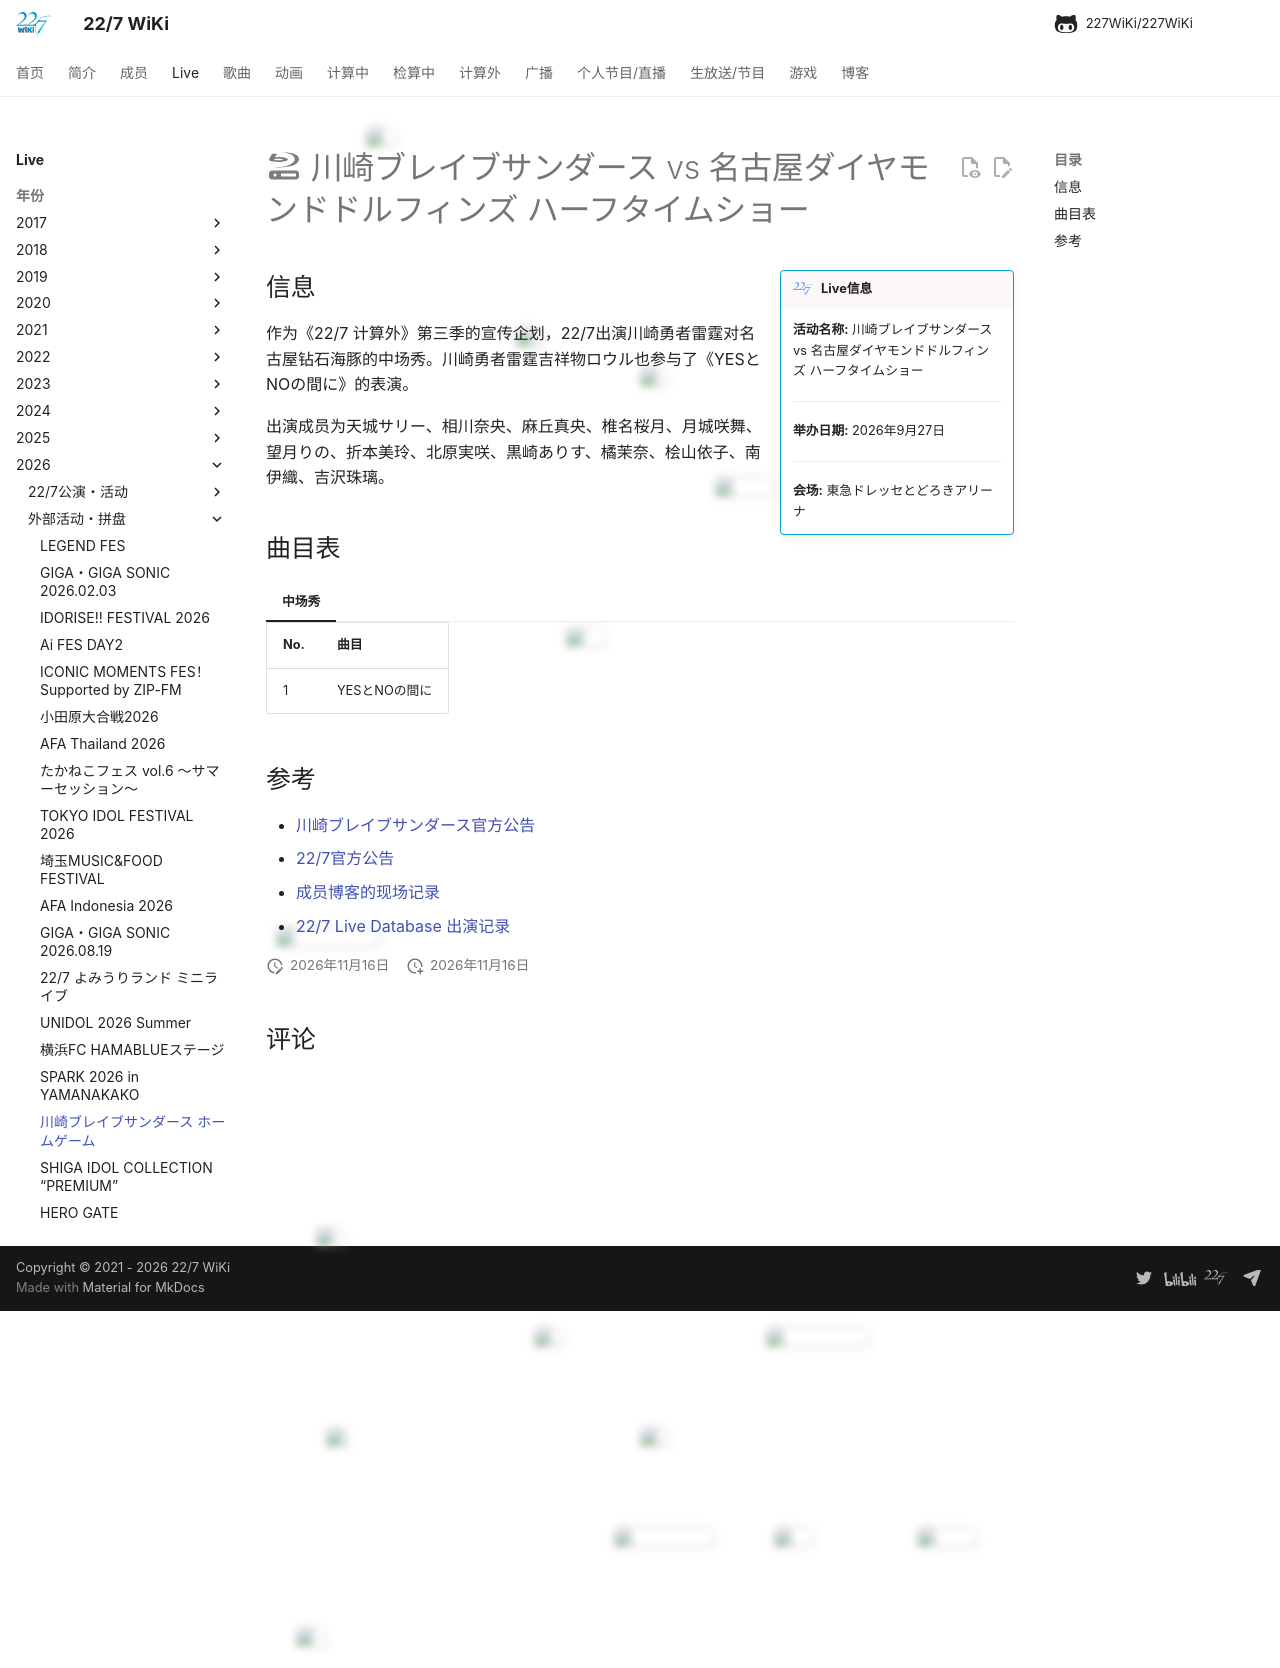

repository: 227WiKi/227WiKi · page: live/2026/2026-kawasaki-brave-thunders/index.html · generator: mkdocs

---
title: Live - 川崎ブレイブサンダース vs 名古屋ダイヤモンドドルフィンズ ハーフタイムショー
template: comment.html
---
# :pack-bd: 川崎ブレイブサンダース vs 名古屋ダイヤモンドドルフィンズ ハーフタイムショー

!!! general inline end "Live信息"
    <b>活动名称:</b> 川崎ブレイブサンダース vs 名古屋ダイヤモンドドルフィンズ ハーフタイムショー

    --------

    <b>举办日期:</b> 2026年9月27日

    --------

    <b>会场:</b> 東急ドレッセとどろきアリーナ

## 信息

作为《22/7 计算外》第三季的宣传企划，22/7出演川崎勇者雷霆对名古屋钻石海豚的中场秀。川崎勇者雷霆吉祥物ロウル也参与了《YESとNOの間に》的表演。

出演成员为天城サリー、相川奈央、麻丘真央、椎名桜月、月城咲舞、望月りの、折本美玲、北原実咲、黒崎ありす、橘茉奈、桧山依子、南伊織、吉沢珠璃。

## 曲目表

=== "中场秀"

    | No. | 曲目 |
    | --- | --- |
    | 1 | YESとNOの間に |

## 参考

- [川崎ブレイブサンダース官方公告](https://kawasaki-bravethunders.com/news/detail/id=25540){target=_blank}
- [22/7官方公告](https://nanabunnonijyuuni-mobile.com/s/n110/news/detail/11415){target=_blank}
- [成员博客的现场记录](https://nanabunnonijyuuni-mobile.com/s/n110/diary/detail/454661?cd=official_blog&ct=a24&ima=2438){target=_blank}
- [22/7 Live Database 出演记录](https://nananiji-live-db.com/events/eventernote-490424/){target=_blank}
